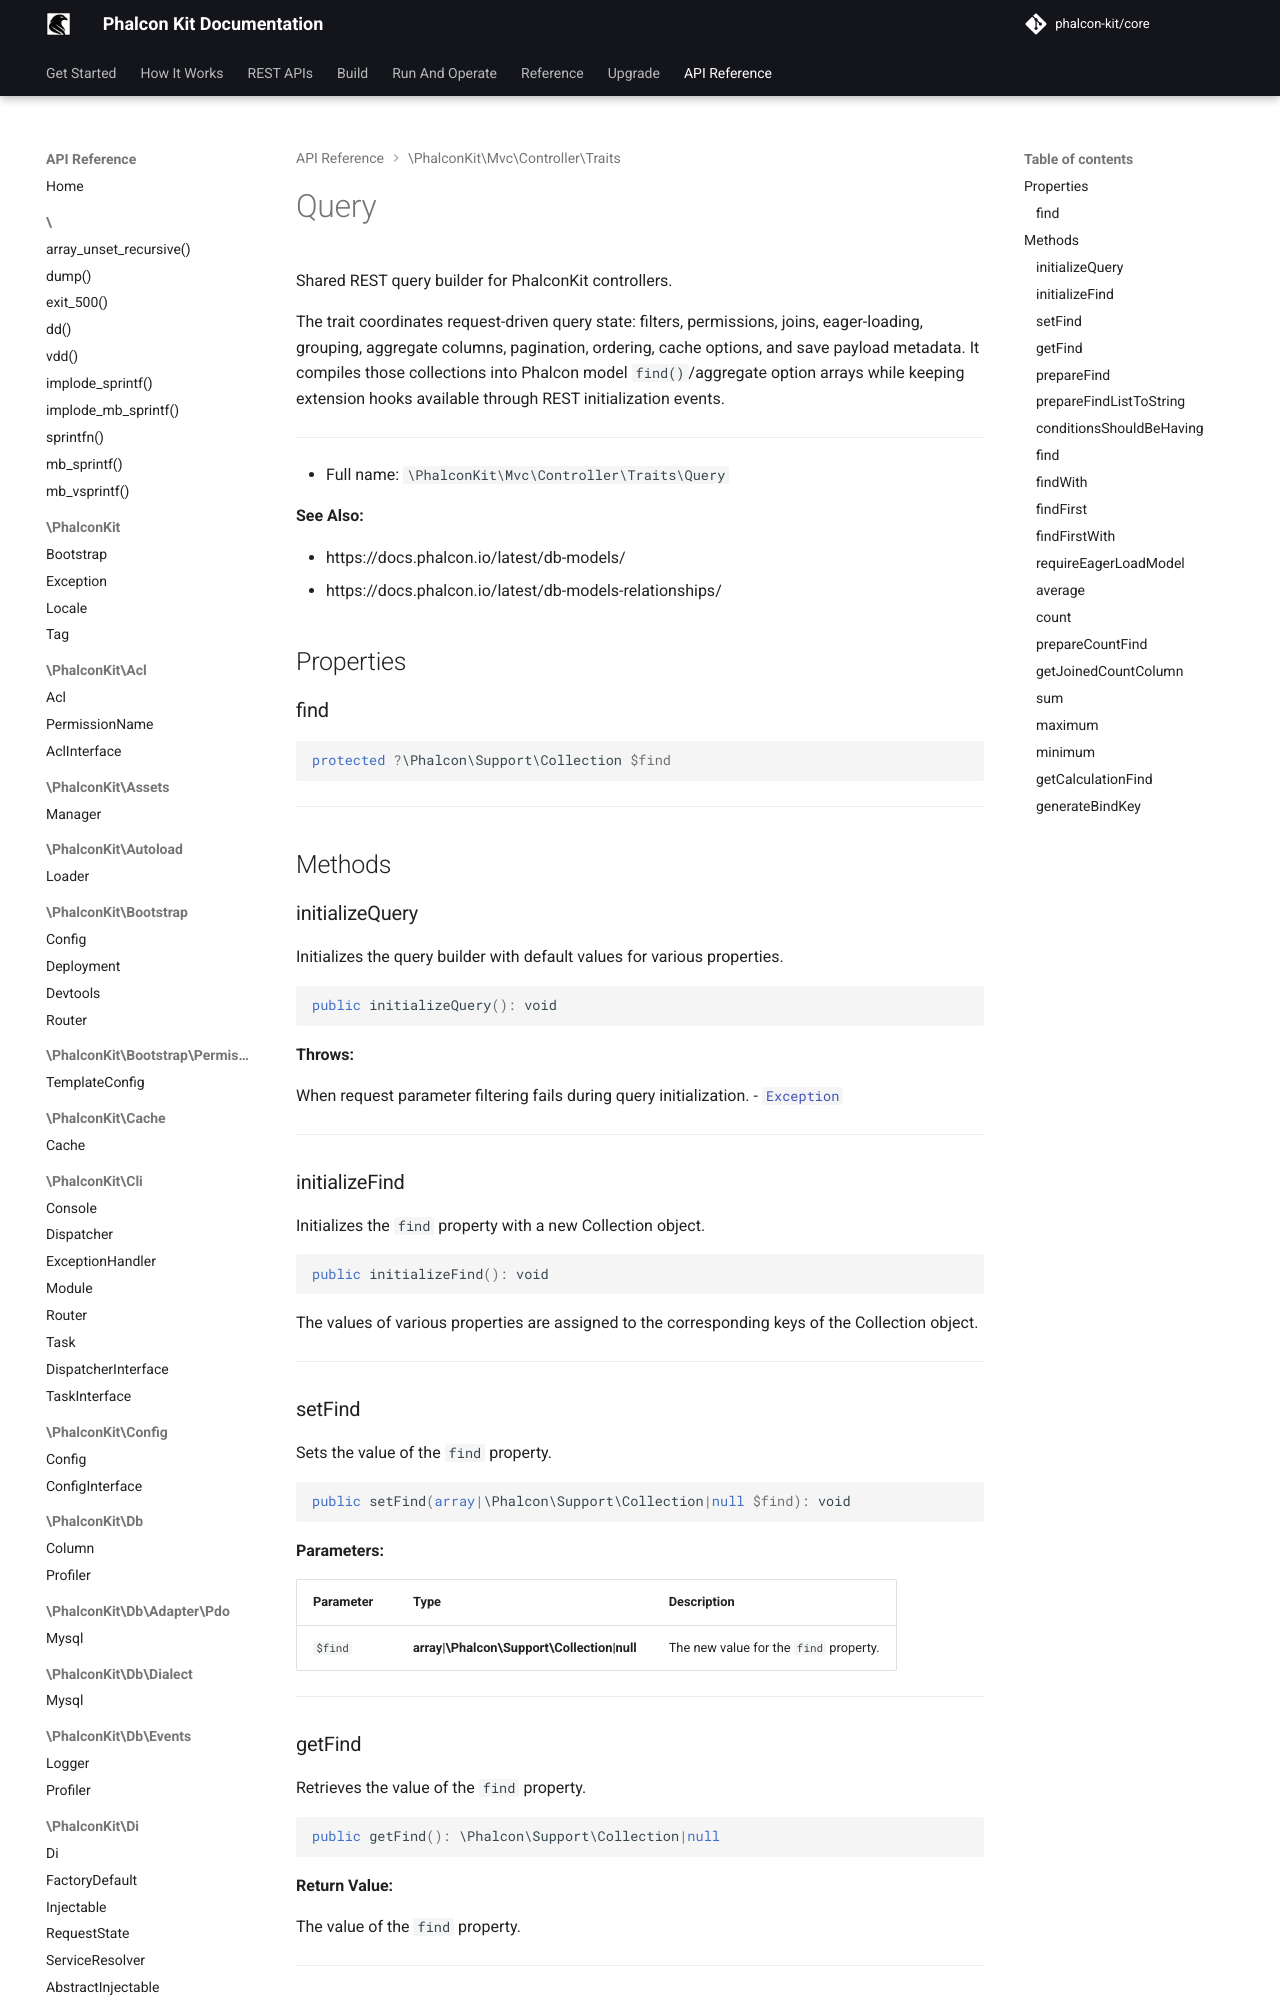

repository: phalcon-kit/docs · page: api/classes/PhalconKit/Mvc/Controller/Traits/Query/index.html · generator: mkdocs


Shared REST query builder for PhalconKit controllers.

The trait coordinates request-driven query state: filters, permissions,
joins, eager-loading, grouping, aggregate columns, pagination, ordering,
cache options, and save payload metadata. It compiles those collections into
Phalcon model `find()`/aggregate option arrays while keeping extension hooks
available through REST initialization events.

***

* Full name: `\PhalconKit\Mvc\Controller\Traits\Query`

**See Also:**

* https://docs.phalcon.io/latest/db-models/
* https://docs.phalcon.io/latest/db-models-relationships/

## Properties

### find

```php
protected ?\Phalcon\Support\Collection $find
```

***

## Methods

### initializeQuery

Initializes the query builder with default values for various properties.

```php
public initializeQuery(): void
```

**Throws:**

When request parameter filtering fails during
query initialization.
- [`Exception`](https://docs.phalcon.io/latest/api/){:target="_blank"}

***
### initializeFind

Initializes the `find` property with a new Collection object.

```php
public initializeFind(): void
```

The values of various properties are assigned to the corresponding keys of the Collection object.

***
